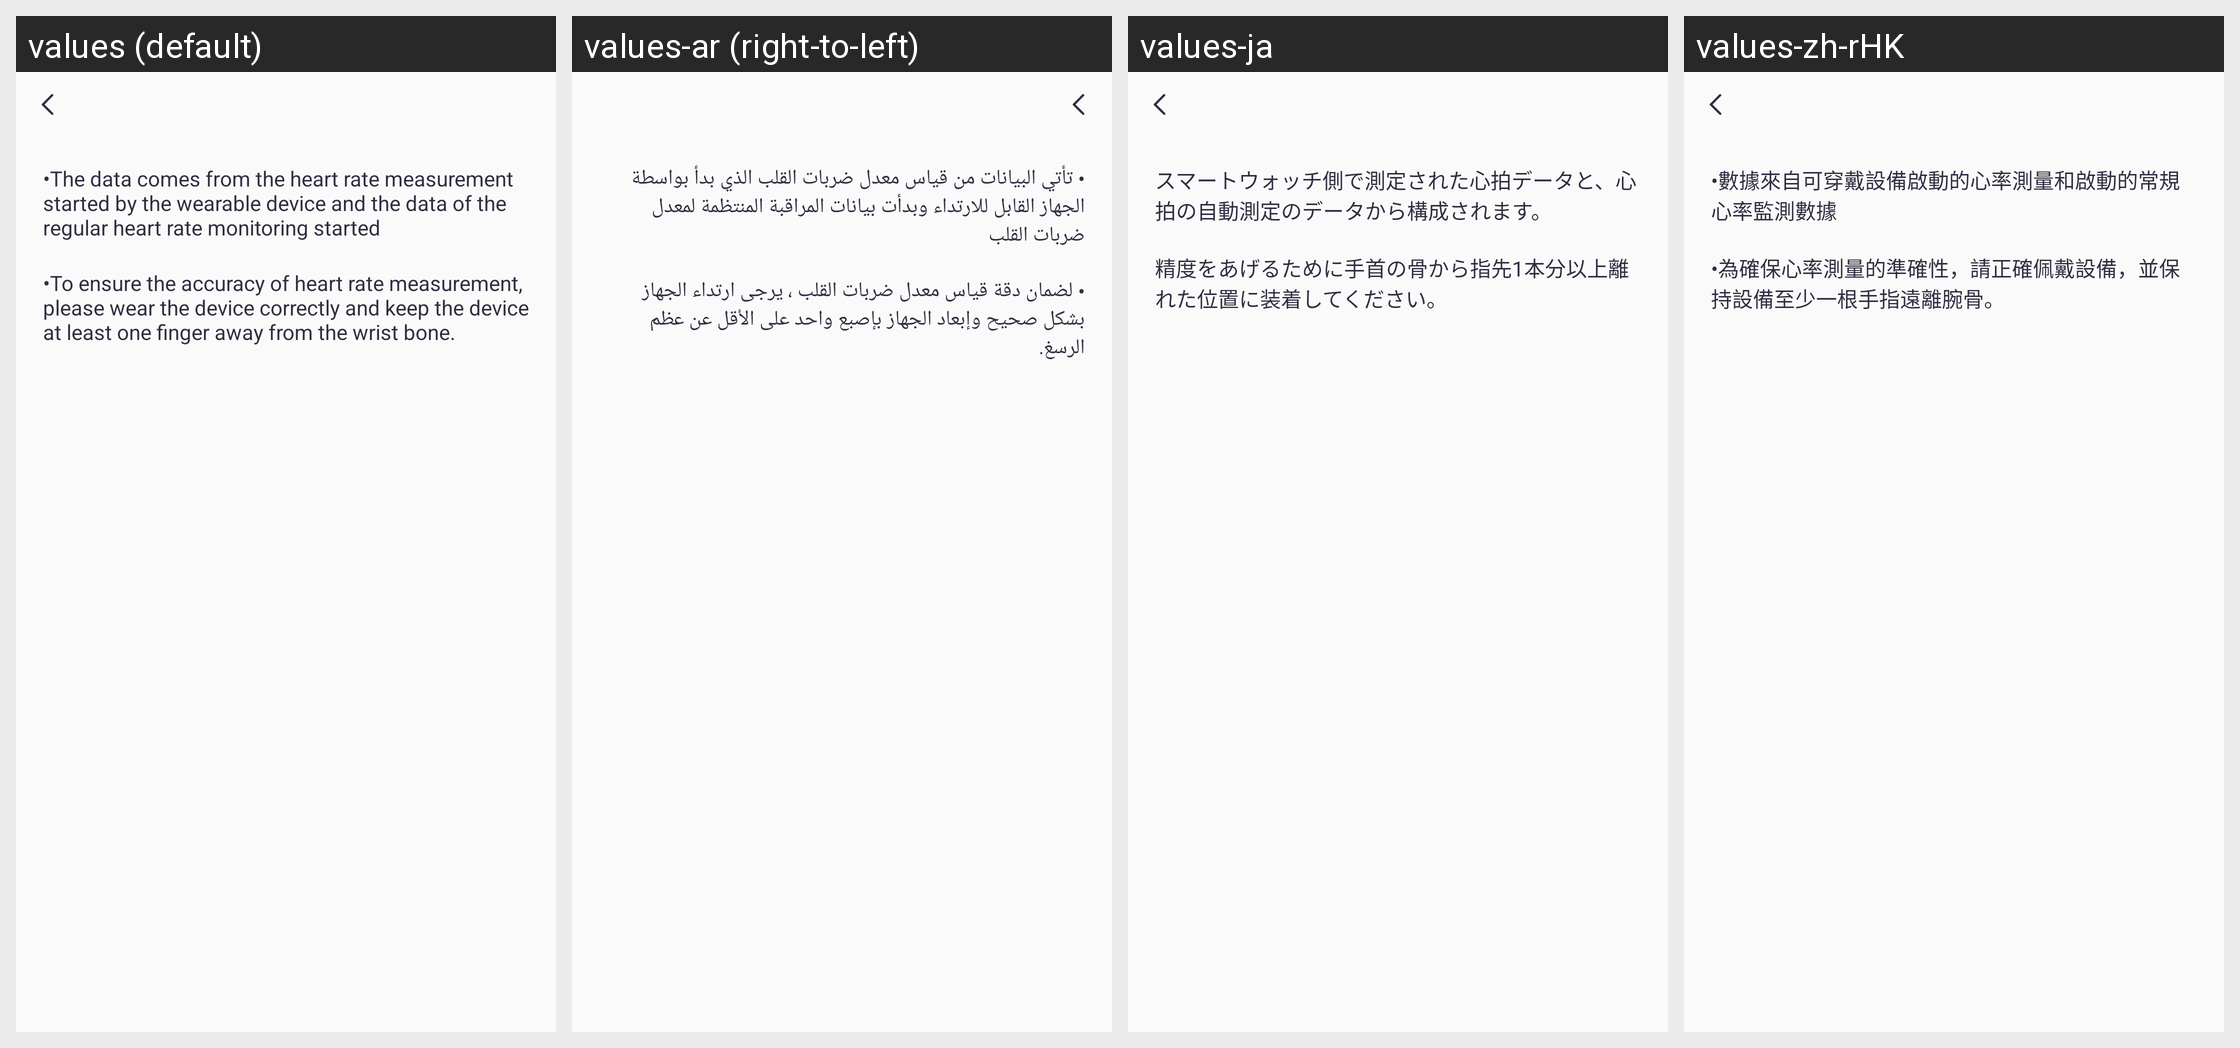

For this localized Android screen grid, give each drawn string resource with its value in every locale shown.
Android screen res/layout/activity_heart_guide.xml rendered under 4 locales, left to right: values (default), values-ar (right-to-left), values-ja, values-zh-rHK. Device: Nexus 5 (rendered at 1080×1920; each locale shown at half size, 540×960, under a caption strip naming it); theme Theme.QCWatch.
Other locales in the repository, not shown: values-ar-rAE, values-as, values-cs, values-de, values-de-rDE, values-el-rGR, values-en-rUS, values-es, values-es-rES, values-fa, values-fr, values-fr-rFR, values-hi-rIN, values-hu, values-in-rID, values-it-rIT, values-ja-rJP, values-kk-rKZ, values-ko-rKR, values-ne, values-nl, values-or, values-pl-rPL, values-pt, values-pt-rPT, values-ro-rRO, values-ru-rRU, values-sk, values-te, values-th-rTH, values-tr-rTR, values-uk, values-ur, values-vi-rVN, values-zh, values-zh-rCN, values-zh-rTW.
Strings drawn on this screen, with the default value and each locale's value (text and hints the layout hard-codes, and strings that could not be matched under every locale, appear in the picture but are not listed):

qc_text_499
  values: •The data comes from the heart rate measurement started by the wearable device and the data of the regular heart rate monitoring started
  values-ar: • تأتي البيانات من قياس معدل ضربات القلب الذي بدأ بواسطة الجهاز القابل للارتداء وبدأت بيانات المراقبة المنتظمة لمعدل ضربات القلب
  values-ja: スマートウォッチ側で測定された心拍データと、心拍の自動測定のデータから構成されます。
  values-zh-rHK: •數據來自可穿戴設備啟動的心率測量和啟動的常規心率監測數據

qc_text_484
  values: •To ensure the accuracy of heart rate measurement, please wear the device correctly and keep the device at least one finger away from the wrist bone.
  values-ar: • لضمان دقة قياس معدل ضربات القلب ، يرجى ارتداء الجهاز بشكل صحيح وإبعاد الجهاز بإصبع واحد على الأقل عن عظم الرسغ.
  values-ja: 精度をあげるために手首の骨から指先1本分以上離れた位置に装着してください。
  values-zh-rHK: •為確保心率測量的準確性，請正確佩戴設備，並保持設備至少一根手指遠離腕骨。
